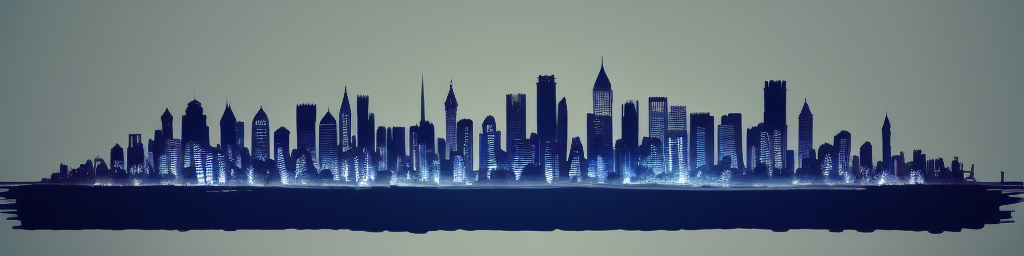
Generation parameters embedded in this image by AUTOMATIC1111 Stable Diffusion web UI or a fork of it (Forge, ...) (PNG 'parameters' text chunk):
Stylized city skyline at night


Steps: 20, Sampler: Euler a, CFG scale: 7, Seed: 3301818310, Size: 1024x256, Model hash: bb725eaf2e, Model: Protogen_V2.2